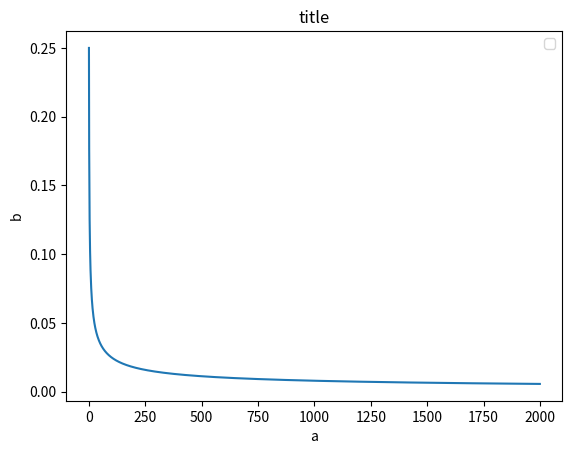

Here is the Python script that generated this plot:
"""
jednorodny na przedziale [0,2]
1/(b-a) = 1/2

Y -> X^2
F_y(y) = 1/2 * sqrt(y)

Y -> X^3
F_y(y) = 1/2 * (y)**(1/3)

Y -> X^n
F_y(y) = 1/2 * (y)**(1/n)

a potem liczymy pochodna dF_y(y)/dy
i ta pochodna to nasza funkcja gestosci prawdopodobienstwa

chyba ^
"""

import numpy as np
import matplotlib.pyplot as plt
import random
import math

def Fy(y, n):
    return 1/2 * (y)**(1/n)

# na wykładzie 5 jest to wszystko
# dFy/dy
def fy(y, n):
    return 1/2 * 1/(n * (y**(n-1))**(1/n))


def main(n):
    k = 1000
    random_numbers = np.random.uniform(0, 2, k)
    
    plotVals = [[], []]
    for y in range(1, 2000):
        plotVals[0].append(y)
        plotVals[1].append(fy(y, n))
    
    plt.plot(plotVals[0], plotVals[1])


    plt.title('title')
    plt.xlabel('a')
    plt.ylabel('b')
    plt.legend()
    plt.show()

main(2)

